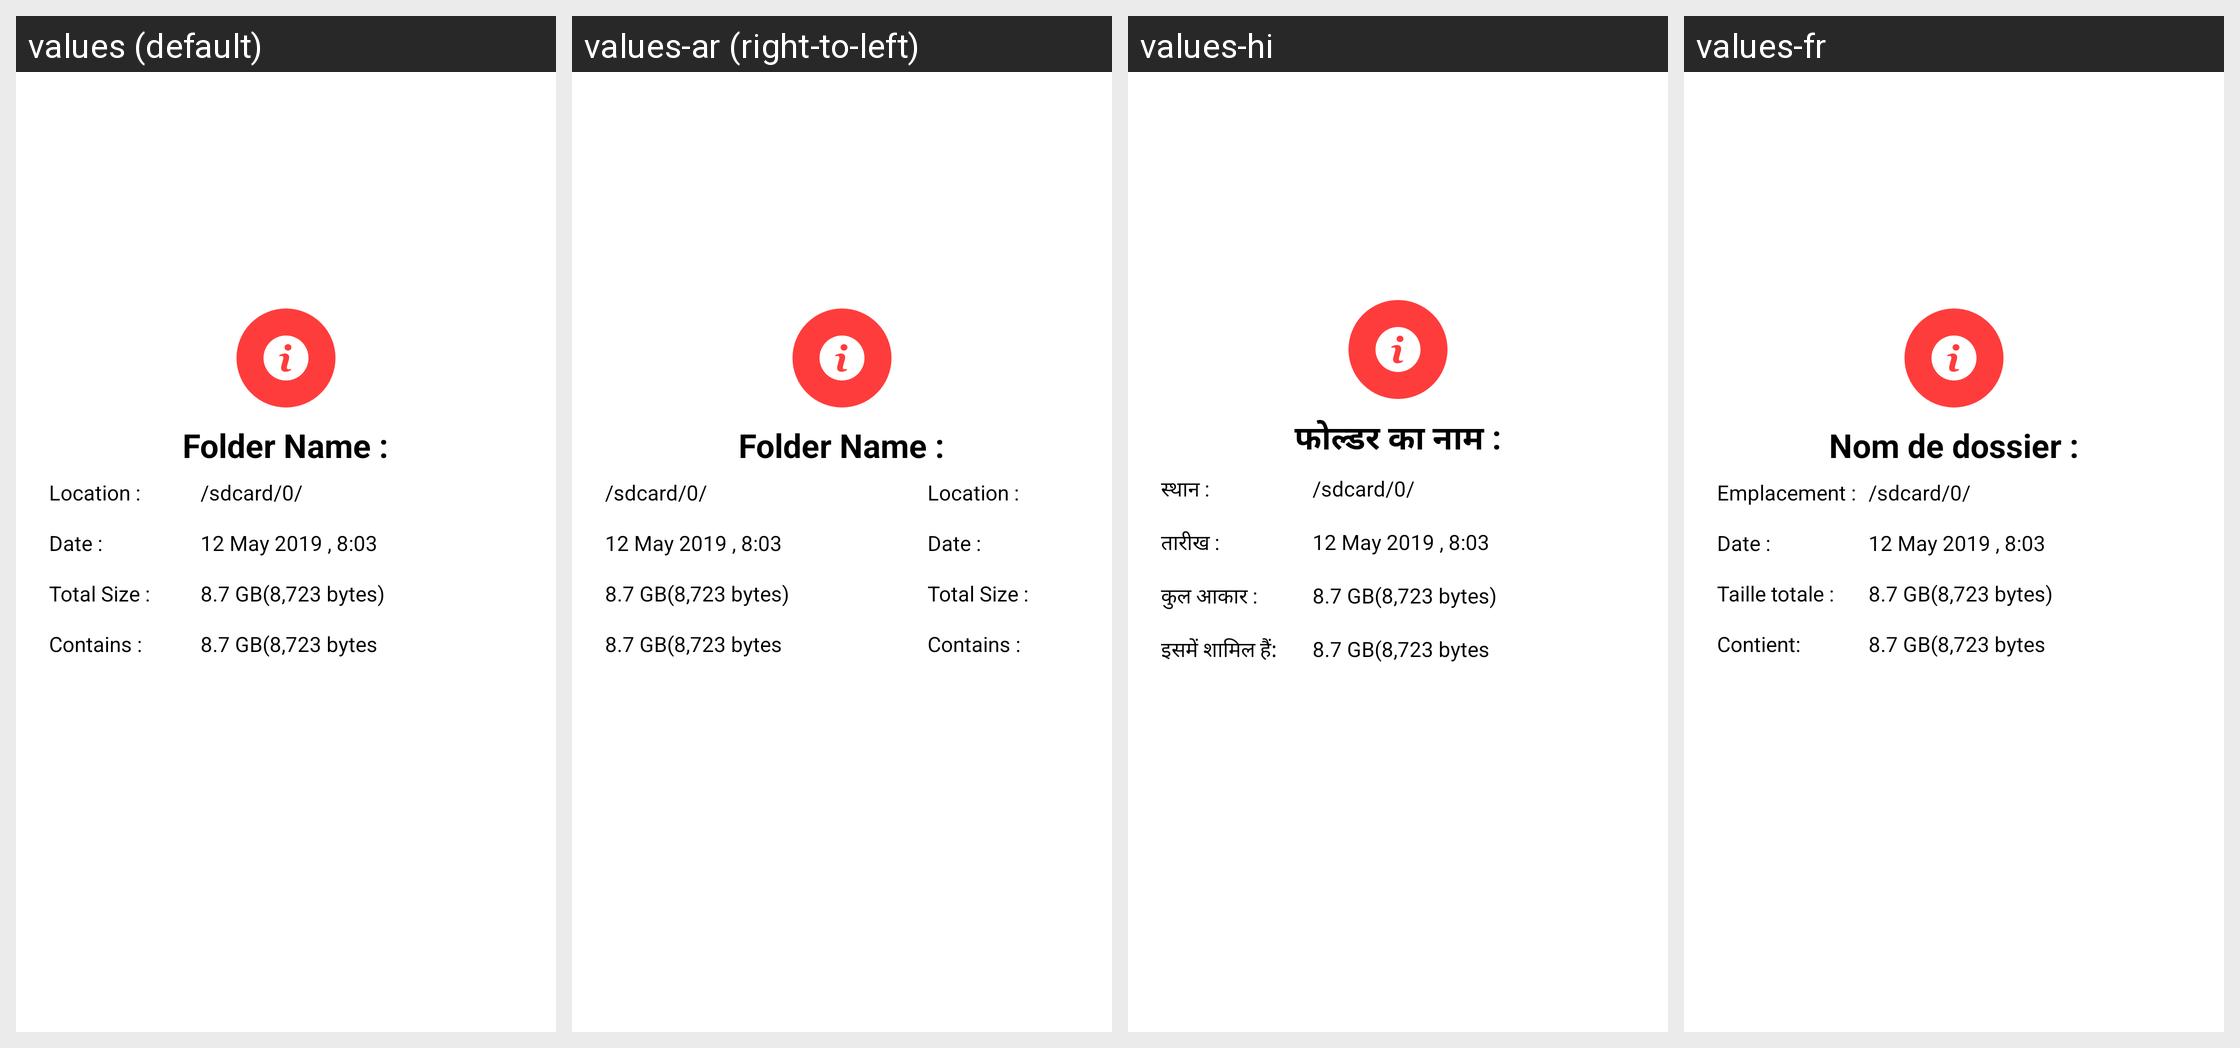

Here is an Android app screen in its default locale and in the app's own translations. Write out the translated-string differences for the strings that appear on this screen.
Android screen res/layout/folder_info_alert.xml rendered under 4 locales, left to right: values (default), values-ar (right-to-left), values-hi, values-fr. Device: Nexus 5 (rendered at 1080×1920; each locale shown at half size, 540×960, under a caption strip naming it); theme AppTheme.
Other locales in the repository, not shown: values-af, values-am, values-as, values-az, values-be, values-bg, values-bn, values-bs, values-ca, values-cs, values-da, values-de, values-el, values-en-rAU, values-en-rGB, values-es, values-es-rUS, values-et, values-eu, values-fa, values-fi, values-fr-rCA, values-gl, values-gu, values-hr, values-hu, values-hy, values-in, values-is, values-it, values-iw, values-ja, values-ka, values-kk, values-km, values-kn, values-ko, values-ky, values-lo, values-lt, values-lv, values-mk, values-ml, values-mn, values-mr, values-ms, values-my, values-nb, values-ne, values-nl, values-or, values-pa, values-pl, values-pt, values-pt-rBR, values-pt-rPT, values-ro, values-ru, values-si, values-sk, values-sl, values-sq, values-sr, values-sv, values-sw, values-ta, values-te, values-th, values-tl, values-tr, values-uk, values-ur, values-uz, values-vi, values-zh-rCN, values-zh-rHK, values-zh-rTW, values-zu.
Strings drawn on this screen, with the default value and each locale's value (text and hints the layout hard-codes, and strings that could not be matched under every locale, appear in the picture but are not listed):

folder_name_
  values: Folder Name :
  values-ar: Folder Name :
  values-hi: फोल्डर का नाम :
  values-fr: Nom de dossier :

location
  values: Location :
  values-ar: Location :
  values-hi: स्थान :
  values-fr: Emplacement :

date
  values: Date :
  values-ar: Date :
  values-hi: तारीख :
  values-fr: Date :

total_size
  values: Total Size :
  values-ar: Total Size :
  values-hi: कुल आकार :
  values-fr: Taille totale :

contains
  values: Contains :
  values-ar: Contains :
  values-hi: इसमें शामिल हैं:
  values-fr: Contient:
